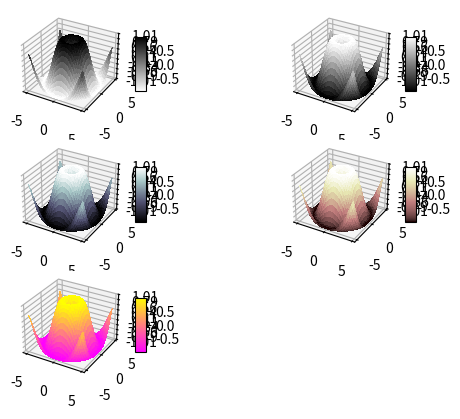

Reproduce this figure in Python.
import matplotlib.pyplot as plt
from mpl_toolkits.mplot3d import Axes3D
from matplotlib import cm
from matplotlib.ticker import LinearLocator, FormatStrFormatter
import numpy as np

fig =  plt.figure()

colormaps=['binary', 'gray', 'bone', 'pink','spring',
            'summer', 'autumn', 'winter', 'cool',
            'Wistia', 'hot', 'copper']

x = np.arange(-5, 5, 0.25)
y = np.arange(-5, 5, 0.25)
x, y = np.meshgrid(x, y)
r = np.sqrt( x**2 + y**2 )
z = np.sin(r)

for i in range(321,326,1):
    ax = fig.add_subplot(i, projection = '3d')
    surf = ax.plot_surface(x, y, z, cmap = colormaps[i-321] , linewidth = 0, antialiased = False)
    ax.set_zlim(- 1.01 , 1.01 )
    ax.zaxis.set_major_locator(LinearLocator(10))
    ax.zaxis.set_major_formatter(FormatStrFormatter('%.02f'))
    fig.colorbar(surf, shrink = 0.5, aspect = 5)

plt.show()